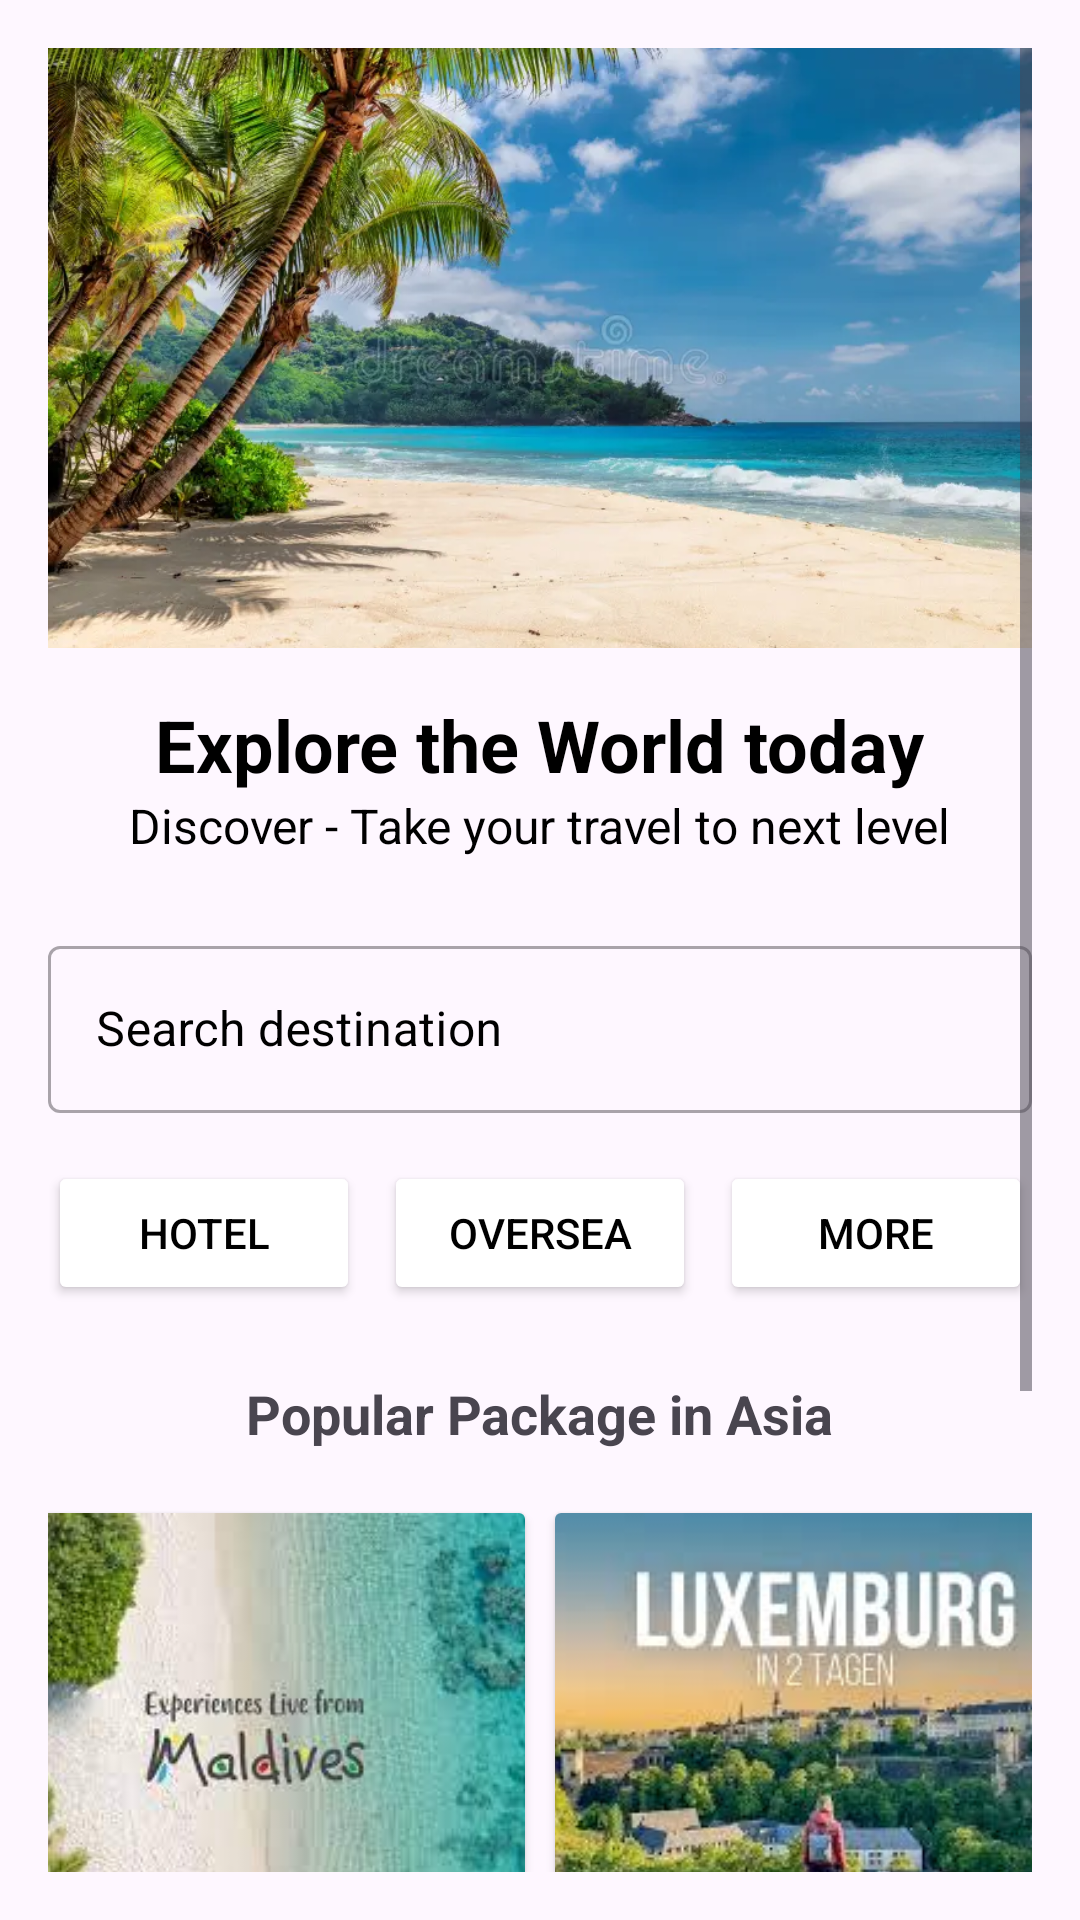

The Android layout XML behind this screen, and the referenced resources:
<!-- AndroidManifest.xml: application theme Theme.TravelingApp -->
<!-- res/layout/activity_home.xml -->
<?xml version="1.0" encoding="utf-8"?>
<ScrollView xmlns:android="http://schemas.android.com/apk/res/android"
    android:layout_width="match_parent"
    android:layout_height="wrap_content"
    android:padding="16dp">

    <LinearLayout
        android:layout_width="match_parent"
        android:layout_height="wrap_content"
        android:gravity="center"
        android:orientation="vertical">

        <ImageView
            android:layout_width="match_parent"
            android:layout_height="200dp"
            android:scaleType="centerCrop"
            android:src="@drawable/tree" />


        <TextView
            android:layout_width="wrap_content"
            android:layout_height="wrap_content"
            android:layout_marginTop="16dp"
            android:text="Explore the World today"
            android:textColor="@android:color/black"
            android:textSize="24sp"
            android:textStyle="bold" />

        <TextView
            android:layout_width="wrap_content"
            android:layout_height="wrap_content"
            android:layout_marginBottom="24dp"
            android:text="Discover - Take your travel to next level"
            android:textColor="@android:color/black"
            android:textSize="16sp" />

        <com.google.android.material.textfield.TextInputLayout
            style="@style/Widget.MaterialComponents.TextInputLayout.OutlinedBox"
            android:layout_width="match_parent"
            android:layout_height="wrap_content"
            android:layout_marginBottom="16dp"
            android:hint="Search destination"
            android:textColorHint="@color/black">

            <com.google.android.material.textfield.TextInputEditText
                android:layout_width="match_parent"
                android:layout_height="wrap_content"
                android:inputType="text" />

        </com.google.android.material.textfield.TextInputLayout>


        <LinearLayout
            android:layout_width="match_parent"
            android:layout_height="wrap_content"
            android:gravity="center"
            android:orientation="horizontal">

            <Button
                android:id="@+id/buttonHotel"
                android:layout_width="0dp"
                android:layout_height="wrap_content"
                android:layout_marginEnd="8dp"
                android:layout_weight="1"
                android:backgroundTint="@color/white"
                android:text="Hotel"
                android:textColor="@color/black" />

            <Button
                android:id="@+id/buttonOversea"
                android:layout_width="0dp"
                android:layout_height="wrap_content"
                android:layout_marginEnd="8dp"
                android:layout_weight="1"
                android:backgroundTint="@color/white"
                android:text="Oversea"
                android:textColor="@color/black" />

            <Button
                android:id="@+id/buttonMore"
                android:layout_width="0dp"
                android:layout_height="wrap_content"
                android:layout_weight="1"
                android:backgroundTint="@color/white"
                android:text="More"
                android:textColor="@color/black" />
        </LinearLayout>

        <TextView
            android:layout_width="wrap_content"
            android:layout_height="wrap_content"
            android:layout_marginTop="24dp"
            android:layout_marginBottom="16dp"
            android:text="Popular Package in Asia"
            android:textSize="18sp"
            android:textStyle="bold" />


        
        
        
        
        
        

        <LinearLayout
            android:layout_width="match_parent"
            android:layout_height="wrap_content"
            android:gravity="center"
            android:orientation="horizontal">

            <androidx.cardview.widget.CardView
                android:layout_width="180dp"
                android:layout_height="180dp"
                android:layout_margin="5dp">

                <ImageView
                    android:id="@+id/Maldivs"
                    android:layout_width="match_parent"
                    android:layout_height="150dp"
                    android:scaleType="centerCrop"
                    android:src="@drawable/maldives" />

                <TextView
                    android:layout_width="match_parent"
                    android:layout_height="wrap_content"
                    android:layout_marginTop="150dp"
                    android:gravity="center"
                    android:text="Maldivs"
                    android:textSize="18sp"
                    android:textStyle="bold" />

            </androidx.cardview.widget.CardView>

            <androidx.cardview.widget.CardView
                android:layout_width="180dp"
                android:layout_height="180dp"
                android:layout_margin="5dp">

                <ImageView
                    android:id="@+id/luxemburg"
                    android:layout_width="match_parent"
                    android:layout_height="150dp"
                    android:scaleType="centerCrop"
                    android:src="@drawable/luxemburg" />

                <TextView
                    android:layout_width="match_parent"
                    android:layout_height="wrap_content"
                    android:layout_marginTop="150dp"
                    android:gravity="center"
                    android:text="luxemburg"
                    android:textSize="18sp"
                    android:textStyle="bold" />

            </androidx.cardview.widget.CardView>
        </LinearLayout>

        <LinearLayout
            android:layout_width="match_parent"
            android:layout_height="wrap_content"
            android:gravity="center"
            android:orientation="horizontal">

            <androidx.cardview.widget.CardView
                android:layout_width="170dp"
                android:layout_height="170dp"
                android:layout_margin="5dp">

                <ImageView
                    android:layout_width="match_parent"
                    android:layout_height="150dp"
                    android:scaleType="centerCrop"
                    android:src="@drawable/bali" />

                <TextView
                    android:layout_width="match_parent"
                    android:layout_height="wrap_content"
                    android:layout_marginTop="150dp"
                    android:gravity="center"
                    android:text="Bali"
                    android:textSize="18sp"
                    android:textStyle="bold" />

            </androidx.cardview.widget.CardView>

            <androidx.cardview.widget.CardView
                android:layout_width="170dp"
                android:layout_height="170dp"
                android:layout_margin="5dp">
                <ImageView
                    android:layout_width="match_parent"
                    android:layout_height="150dp"
                    android:scaleType="centerCrop"
                    android:src="@drawable/switzerland" />

                <TextView
                    android:layout_width="match_parent"
                    android:layout_height="wrap_content"
                    android:layout_marginTop="150dp"
                    android:gravity="center"
                    android:text="switzerland"
                    android:textSize="18sp"
                    android:textStyle="bold" />

            </androidx.cardview.widget.CardView>
        </LinearLayout>

    </LinearLayout>

</ScrollView>
<!-- resources referenced by this layout -->
<resources>
  <!-- drawable bali: png bitmap (drawable, 104248 bytes) -->
  <!-- drawable luxemburg: png bitmap (drawable, 110121 bytes) -->
  <!-- drawable maldives: png bitmap (drawable, 122708 bytes) -->
  <!-- drawable switzerland: png bitmap (drawable, 127564 bytes) -->
  <!-- drawable tree: png bitmap (drawable, 819166 bytes) -->
  <style name="Theme.TravelingApp" parent="Base.Theme.TravelingApp" />
  <style name="Base.Theme.TravelingApp" parent="Theme.Material3.DayNight.NoActionBar">
          
          
      </style>
  <!-- not gathered from this repository: default colours our renderer supplied (Android Studio template values) -->
  <color name="black">#FF000000</color>
  <color name="white">#FFFFFFFF</color>
</resources>
